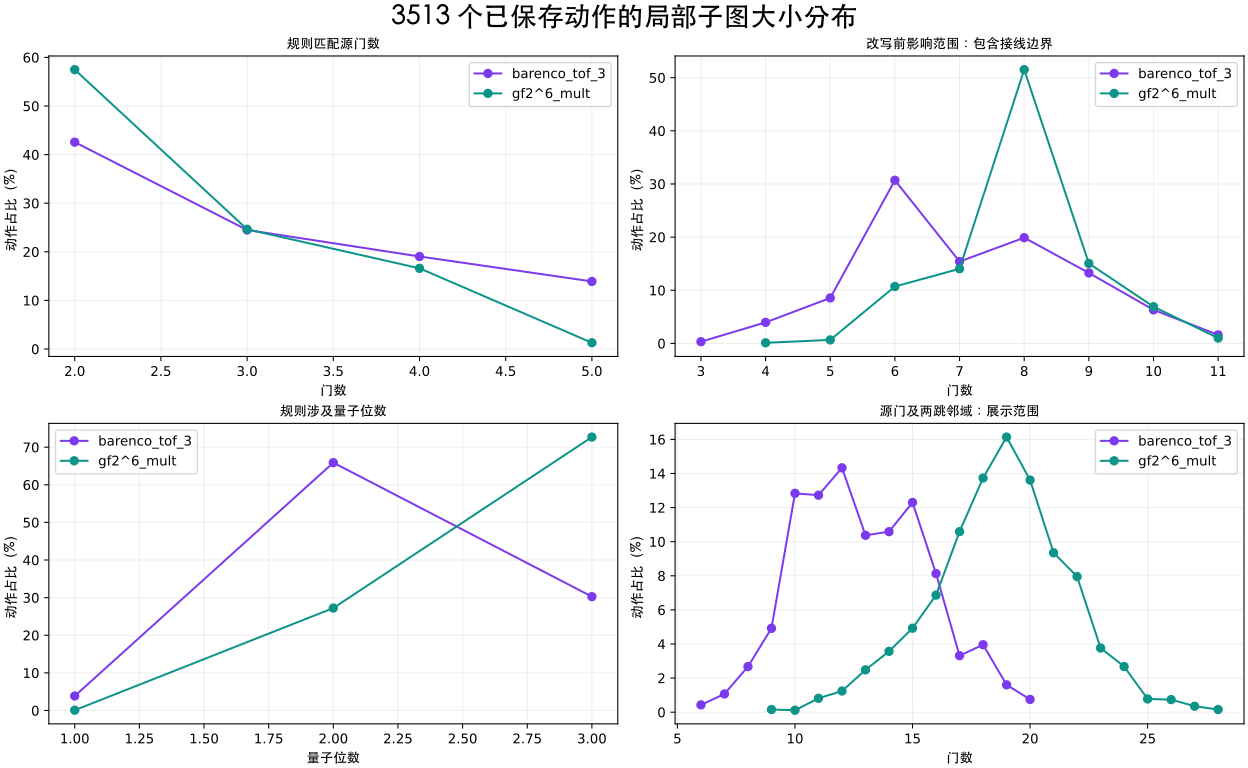

Data behind this chart, as committed beside it:
dataset, path, step, xfer, circuit_gates, source_gates, declared_destination_gates, removed_gates, created_gates, modified_surviving_gates, changed_nodes_total, outside_source_removed, source_qubits, affected_qubits, affected_before_gates, affected_after_gates, boundary_surviving_gates, removed_edges, added_edges, changed_edges, one_hop_gates, two_hop_gates, source_fraction, affected_before_fraction
barenco_tof_3, 38_0, 0, 4358, 40, 2, 2, 2, 2, 0, 4, 0, 3, 3, 8, 8, 6, 7, 7, 14, 8, 14, 0.05, 0.2
barenco_tof_3, 38_0, 1, 106, 40, 3, 5, 3, 5, 0, 8, 0, 2, 3, 6, 8, 3, 5, 7, 12, 6, 13, 0.075, 0.15
barenco_tof_3, 38_0, 2, 107, 42, 5, 3, 5, 3, 0, 8, 0, 2, 3, 8, 6, 3, 7, 5, 12, 8, 15, 0.119, 0.1905
barenco_tof_3, 38_0, 3, 3572, 40, 3, 4, 3, 4, 0, 7, 0, 3, 3, 8, 9, 5, 7, 9, 16, 8, 12, 0.075, 0.2
barenco_tof_3, 38_0, 4, 951, 41, 4, 3, 4, 3, 0, 7, 0, 3, 3, 9, 8, 5, 9, 7, 16, 9, 13, 0.09756, 0.2195
barenco_tof_3, 38_0, 5, 1482, 40, 3, 4, 3, 4, 0, 7, 0, 3, 3, 8, 9, 5, 8, 10, 18, 8, 15, 0.075, 0.2
barenco_tof_3, 38_0, 6, 3432, 41, 3, 2, 3, 2, 0, 5, 0, 3, 3, 9, 8, 6, 9, 7, 16, 9, 18, 0.07317, 0.2195
barenco_tof_3, 38_0, 7, 45, 40, 2, 2, 2, 2, 0, 4, 0, 2, 3, 6, 6, 4, 5, 5, 10, 6, 10, 0.05, 0.15
barenco_tof_3, 38_0, 8, 24, 40, 2, 4, 2, 4, 0, 6, 0, 2, 2, 5, 7, 3, 4, 6, 10, 5, 10, 0.05, 0.125
barenco_tof_3, 38_0, 9, 44, 42, 2, 2, 2, 2, 0, 4, 0, 2, 3, 6, 6, 4, 5, 5, 10, 6, 11, 0.04762, 0.1429
barenco_tof_3, 38_0, 10, 107, 42, 5, 3, 5, 3, 0, 8, 0, 2, 3, 8, 6, 3, 7, 5, 12, 8, 15, 0.119, 0.1905
barenco_tof_3, 38_0, 11, 20, 40, 2, 4, 2, 4, 0, 6, 0, 2, 3, 6, 8, 4, 5, 7, 12, 6, 13, 0.05, 0.15
barenco_tof_3, 38_0, 12, 27, 42, 4, 2, 4, 2, 0, 6, 0, 2, 3, 8, 6, 4, 7, 5, 12, 8, 15, 0.09524, 0.1905
barenco_tof_3, 38_0, 13, 101, 40, 3, 5, 3, 5, 0, 8, 0, 2, 3, 6, 8, 3, 5, 7, 12, 6, 13, 0.075, 0.15
barenco_tof_3, 38_0, 14, 107, 42, 5, 3, 5, 3, 0, 8, 0, 2, 3, 8, 6, 3, 7, 5, 12, 8, 15, 0.119, 0.1905
barenco_tof_3, 38_0, 15, 36, 40, 2, 4, 2, 4, 0, 6, 0, 2, 3, 6, 8, 4, 5, 9, 14, 6, 9, 0.05, 0.15
barenco_tof_3, 38_0, 16, 44, 42, 2, 2, 2, 2, 0, 4, 0, 2, 3, 5, 5, 3, 5, 5, 10, 5, 11, 0.04762, 0.119
barenco_tof_3, 38_0, 17, 2909, 42, 4, 5, 4, 5, 0, 9, 0, 3, 3, 9, 10, 5, 10, 12, 22, 9, 18, 0.09524, 0.2143
barenco_tof_3, 38_0, 18, 4670, 43, 2, 0, 2, 0, 0, 2, 0, 2, 2, 5, 3, 3, 6, 2, 8, 5, 9, 0.04651, 0.1163
barenco_tof_3, 38_0, 19, 340, 41, 4, 4, 4, 4, 0, 8, 0, 2, 3, 7, 7, 3, 8, 8, 16, 7, 13, 0.09756, 0.1707
barenco_tof_3, 38_0, 20, 4682, 41, 2, 0, 2, 0, 0, 2, 0, 2, 3, 6, 4, 4, 6, 2, 8, 6, 10, 0.04878, 0.1463
barenco_tof_3, 38_0, 21, 106, 39, 3, 5, 3, 5, 0, 8, 0, 2, 3, 6, 8, 3, 5, 7, 12, 6, 13, 0.07692, 0.1538
barenco_tof_3, 38_0, 22, 45, 41, 2, 2, 2, 2, 0, 4, 0, 2, 3, 6, 6, 4, 5, 5, 10, 6, 11, 0.04878, 0.1463
barenco_tof_3, 38_0, 23, 44, 41, 2, 2, 2, 2, 0, 4, 0, 2, 3, 6, 6, 4, 5, 5, 10, 6, 11, 0.04878, 0.1463
barenco_tof_3, 38_0, 24, 39, 41, 2, 2, 2, 2, 0, 4, 0, 2, 3, 6, 6, 4, 5, 5, 10, 6, 11, 0.04878, 0.1463
barenco_tof_3, 38_0, 25, 38, 41, 2, 2, 2, 2, 0, 4, 0, 2, 3, 6, 6, 4, 5, 5, 10, 6, 11, 0.04878, 0.1463
barenco_tof_3, 38_0, 26, 45, 41, 2, 2, 2, 2, 0, 4, 0, 2, 3, 6, 6, 4, 5, 5, 10, 6, 11, 0.04878, 0.1463
barenco_tof_3, 38_0, 27, 25, 41, 4, 2, 4, 2, 0, 6, 0, 2, 2, 7, 5, 3, 6, 4, 10, 7, 12, 0.09756, 0.1707
barenco_tof_3, 38_0, 28, 36, 39, 2, 4, 2, 4, 0, 6, 0, 2, 3, 6, 8, 4, 5, 9, 14, 6, 14, 0.05128, 0.1538
barenco_tof_3, 38_0, 29, 4353, 41, 3, 2, 3, 2, 0, 5, 0, 3, 3, 8, 7, 5, 9, 7, 16, 8, 15, 0.07317, 0.1951
barenco_tof_3, 38_0, 30, 121, 40, 3, 3, 3, 3, 0, 6, 0, 2, 3, 7, 7, 4, 7, 7, 14, 7, 15, 0.075, 0.175
barenco_tof_3, 38_0, 31, 121, 40, 3, 3, 3, 3, 0, 6, 0, 2, 3, 7, 7, 4, 7, 7, 14, 7, 15, 0.075, 0.175
barenco_tof_3, 38_0, 32, 36, 40, 2, 4, 2, 4, 0, 6, 0, 2, 2, 5, 7, 3, 5, 9, 14, 5, 11, 0.05, 0.125
barenco_tof_3, 38_0, 33, 37, 42, 4, 2, 4, 2, 0, 6, 0, 2, 2, 7, 5, 3, 9, 5, 14, 7, 13, 0.09524, 0.1667
barenco_tof_3, 38_0, 34, 3418, 40, 3, 2, 3, 2, 0, 5, 0, 3, 3, 9, 8, 6, 9, 7, 16, 9, 16, 0.075, 0.225
barenco_tof_3, 38_0, 35, 1492, 39, 4, 5, 4, 5, 0, 9, 0, 3, 3, 8, 9, 4, 8, 10, 18, 8, 12, 0.1026, 0.2051
barenco_tof_3, 38_0, 36, 121, 40, 3, 3, 3, 3, 0, 6, 0, 2, 2, 6, 6, 3, 7, 7, 14, 6, 12, 0.075, 0.15
barenco_tof_3, 38_0, 37, 4664, 40, 2, 0, 2, 0, 0, 2, 0, 2, 3, 6, 4, 4, 6, 2, 8, 6, 11, 0.05, 0.15
barenco_tof_3, 38_3, 0, 40, 39, 2, 4, 2, 4, 0, 6, 0, 2, 3, 6, 8, 4, 5, 9, 14, 6, 12, 0.05128, 0.1538
barenco_tof_3, 38_3, 1, 896, 41, 3, 3, 3, 3, 0, 6, 0, 3, 3, 8, 8, 5, 9, 9, 18, 8, 15, 0.07317, 0.1951
barenco_tof_3, 38_3, 2, 4676, 41, 2, 0, 2, 0, 0, 2, 0, 2, 2, 5, 3, 3, 6, 2, 8, 5, 11, 0.04878, 0.122
barenco_tof_3, 38_3, 3, 940, 39, 3, 4, 3, 4, 0, 7, 0, 3, 3, 7, 8, 4, 7, 9, 16, 7, 11, 0.07692, 0.1795
barenco_tof_3, 38_3, 4, 39, 40, 2, 2, 2, 2, 0, 4, 0, 2, 3, 6, 6, 4, 5, 5, 10, 6, 10, 0.05, 0.15
barenco_tof_3, 38_3, 5, 44, 40, 2, 2, 2, 2, 0, 4, 0, 2, 3, 6, 6, 4, 5, 5, 10, 6, 10, 0.05, 0.15
barenco_tof_3, 38_3, 6, 38, 40, 2, 2, 2, 2, 0, 4, 0, 2, 3, 6, 6, 4, 5, 5, 10, 6, 13, 0.05, 0.15
barenco_tof_3, 38_3, 7, 822, 40, 2, 3, 2, 3, 0, 5, 0, 3, 3, 7, 8, 5, 6, 8, 14, 7, 12, 0.05, 0.175
barenco_tof_3, 38_3, 8, 39, 41, 2, 2, 2, 2, 0, 4, 0, 2, 2, 4, 4, 2, 5, 5, 10, 4, 7, 0.04878, 0.09756
barenco_tof_3, 38_3, 9, 4406, 41, 2, 2, 2, 2, 0, 4, 0, 3, 3, 6, 6, 4, 6, 6, 12, 6, 11, 0.04878, 0.1463
barenco_tof_3, 38_3, 10, 4688, 41, 2, 0, 2, 0, 0, 2, 0, 2, 3, 6, 4, 4, 6, 2, 8, 6, 10, 0.04878, 0.1463
barenco_tof_3, 38_3, 11, 24, 39, 2, 4, 2, 4, 0, 6, 0, 2, 3, 4, 6, 2, 3, 5, 8, 4, 7, 0.05128, 0.1026
barenco_tof_3, 38_3, 12, 23, 41, 4, 2, 4, 2, 0, 6, 0, 2, 3, 6, 4, 2, 5, 3, 8, 6, 9, 0.09756, 0.1463
barenco_tof_3, 38_3, 13, 1540, 39, 4, 5, 4, 5, 0, 9, 0, 3, 3, 8, 9, 4, 8, 10, 18, 8, 12, 0.1026, 0.2051
barenco_tof_3, 38_3, 14, 121, 40, 3, 3, 3, 3, 0, 6, 0, 2, 2, 6, 6, 3, 7, 7, 14, 6, 12, 0.075, 0.15
barenco_tof_3, 38_3, 15, 4664, 40, 2, 0, 2, 0, 0, 2, 0, 2, 3, 6, 4, 4, 6, 2, 8, 6, 11, 0.05, 0.15
barenco_tof_3, 38_4, 0, 24, 39, 2, 4, 2, 4, 0, 6, 0, 2, 3, 4, 6, 2, 3, 5, 8, 4, 6, 0.05128, 0.1026
barenco_tof_3, 38_4, 1, 25, 41, 4, 2, 4, 2, 0, 6, 0, 2, 3, 6, 4, 2, 5, 3, 8, 6, 8, 0.09756, 0.1463
barenco_tof_3, 38_4, 2, 2909, 39, 4, 5, 4, 5, 0, 9, 0, 3, 3, 8, 9, 4, 8, 10, 18, 8, 12, 0.1026, 0.2051
barenco_tof_3, 38_4, 3, 37, 40, 4, 2, 4, 2, 0, 6, 0, 2, 3, 8, 6, 4, 9, 5, 14, 8, 14, 0.1, 0.2
barenco_tof_3, 38_5, 0, 106, 40, 3, 5, 3, 5, 0, 8, 0, 2, 3, 6, 8, 3, 5, 7, 12, 6, 13, 0.075, 0.15
barenco_tof_3, 38_5, 1, 107, 42, 5, 3, 5, 3, 0, 8, 0, 2, 3, 8, 6, 3, 7, 5, 12, 8, 15, 0.119, 0.1905
... 3,453 more rows
